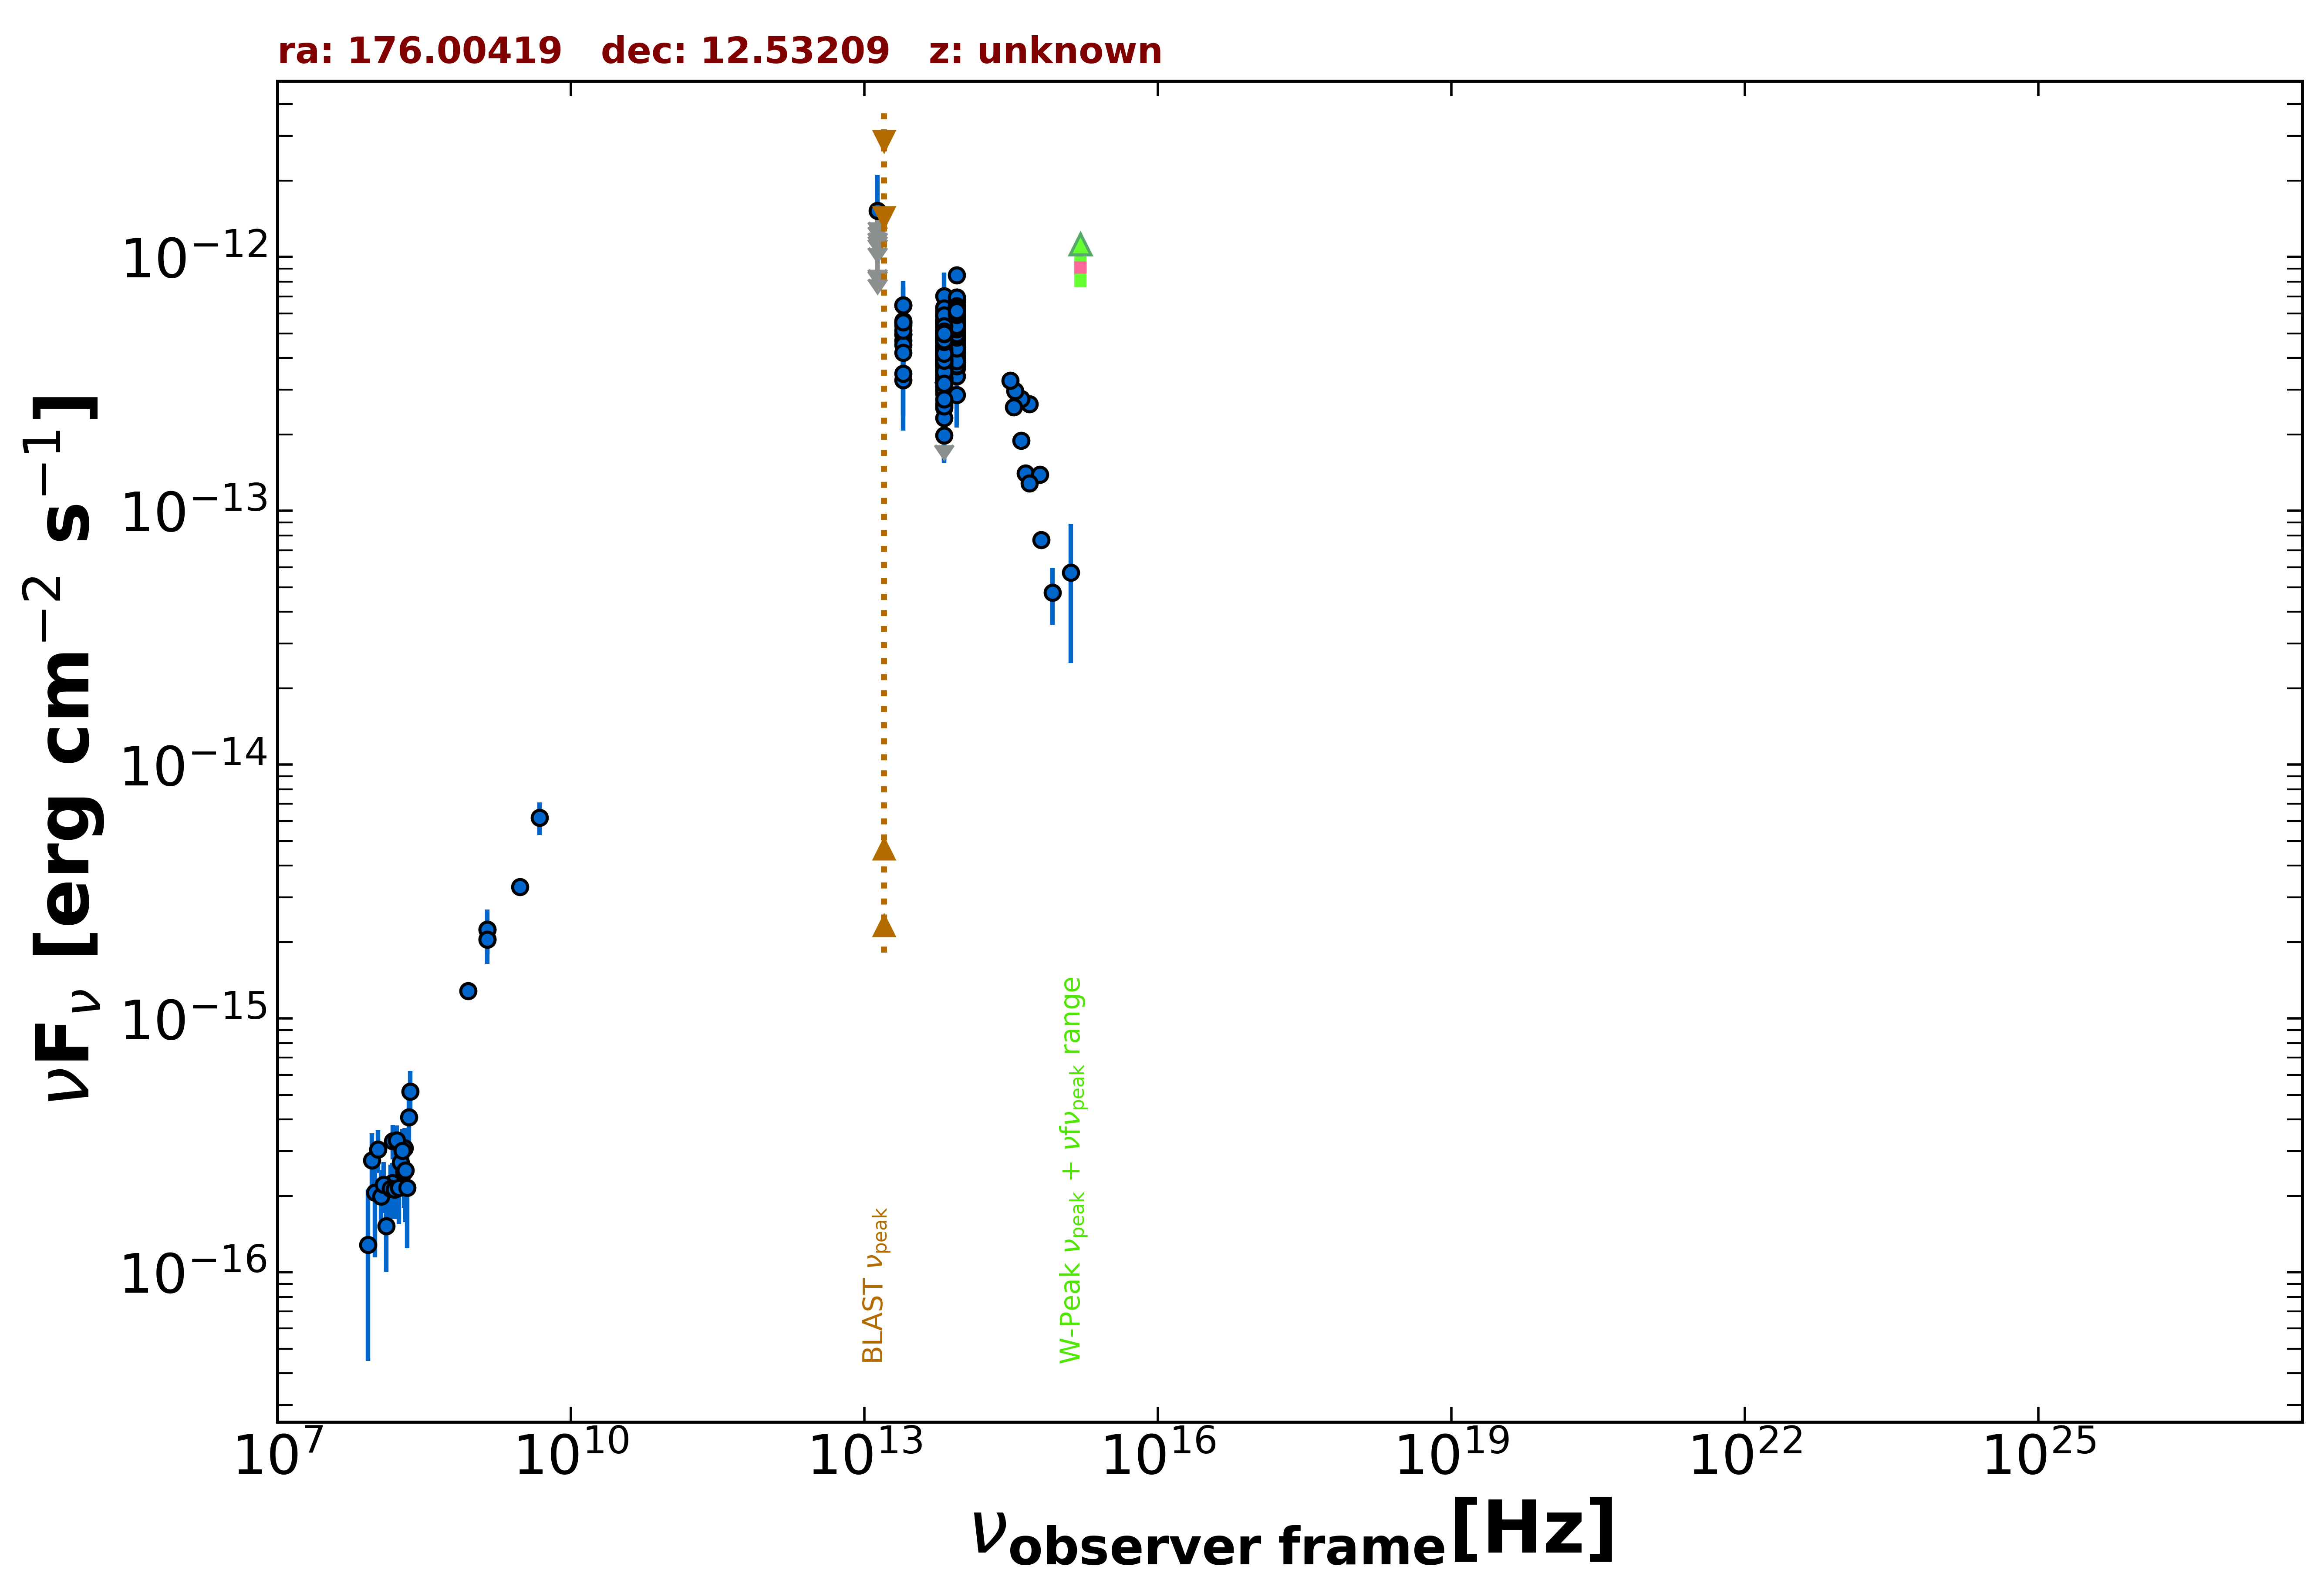

Values plotted in this chart, from the file beside it:
freq., flux, err_flux, MJD_start, MJD_end, flag, catalog, reference
1.400e+09, 2.050e-15, 2.000e-18, 55000, 55000, , FIRST, White et al. 1997  ApJ  475 479
1.400e+09, 2.244e-15, 6.700e-17, 55000, 55000, , NVSS, Condon et al. 1998  AJ  115  1693
8.870e+08, 1.283e-15, 9.450e-17, 55000, 55000, , RACS, Hale et al. 2021  PASA  38  e058
3.000e+09, 3.294e-15, 1.300e-17, 55000, 55000, , VLASSQL, Gordon et al. 2021  ApJS  255  30
1.500e+08, 2.227e-16, 2.295e-17, 55000, 55000, , TGSS150, Intema et al. 2017  A&A  598  A781
4.800e+09, 6.192e-15, 9.120e-16, 55000, 55000, , GB87, Gregory et al. 1992  VizieR  VIII/14/j20…
8.817e+13, 5.061e-13, 2.950e-15, 55000, 55000, , UNWISE, Schlafly et al. 2019  ApJS  240  30
6.517e+13, 4.220e-13, 4.150e-15, 55000, 55000, , UNWISE, Schlafly et al. 2019  ApJS  240  30
8.817e+13, 5.868e-13, 1.515e-14, 55000, 55000, , WISE, Wright et al. 2010  AJ  140  1868
6.517e+13, 5.127e-13, 1.460e-14, 55000, 55000, , WISE, Wright et al. 2010  AJ  140  1868
2.498e+13, 4.947e-13, 4.150e-14, 55000, 55000, , WISE, Wright et al. 2010  AJ  140  1868
1.363e+13, 6.025e-13, 1.537e-13, 55000, 55000, , WISE, Wright et al. 2010  AJ  140  1868
8.817e+13, 4.967e-13, 3.250e-14, 57370, 57370, , NEOWISE, Mainzer et al. 2014  ApJ  792  30
6.517e+13, 3.864e-13, 3.995e-14, 57370, 57370, , NEOWISE, Mainzer et al. 2014  ApJ  792  30
8.817e+13, 3.941e-13, 2.655e-14, 57370, 57370, , NEOWISE, Mainzer et al. 2014  ApJ  792  30
6.517e+13, 4.502e-13, 4.025e-14, 57370, 57370, , NEOWISE, Mainzer et al. 2014  ApJ  792  30
8.817e+13, 4.907e-13, 2.760e-14, 57371, 57371, , NEOWISE, Mainzer et al. 2014  ApJ  792  30
6.517e+13, 4.206e-13, 4.075e-14, 57371, 57371, , NEOWISE, Mainzer et al. 2014  ApJ  792  30
8.817e+13, 5.341e-13, 2.955e-14, 57370, 57370, , NEOWISE, Mainzer et al. 2014  ApJ  792  30
6.517e+13, 3.356e-13, 5.025e-14, 57370, 57370, , NEOWISE, Mainzer et al. 2014  ApJ  792  30
8.817e+13, 5.068e-13, 2.990e-14, 57370, 57370, , NEOWISE, Mainzer et al. 2014  ApJ  792  30
6.517e+13, 3.444e-13, 6.410e-14, 57370, 57370, , NEOWISE, Mainzer et al. 2014  ApJ  792  30
8.817e+13, 5.297e-13, 3.075e-14, 57370, 57370, , NEOWISE, Mainzer et al. 2014  ApJ  792  30
6.517e+13, 3.537e-13, 3.915e-14, 57370, 57370, , NEOWISE, Mainzer et al. 2014  ApJ  792  30
8.817e+13, 5.068e-13, 3.410e-14, 57371, 57371, , NEOWISE, Mainzer et al. 2014  ApJ  792  30
6.517e+13, 3.444e-13, 3.875e-14, 57371, 57371, , NEOWISE, Mainzer et al. 2014  ApJ  792  30
8.817e+13, 5.341e-13, 4.235e-14, 57370, 57370, , NEOWISE, Mainzer et al. 2014  ApJ  792  30
6.517e+13, 2.634e-13, 5.425e-14, 57370, 57370, , NEOWISE, Mainzer et al. 2014  ApJ  792  30
8.817e+13, 4.880e-13, 3.015e-14, 57370, 57370, , NEOWISE, Mainzer et al. 2014  ApJ  792  30
6.517e+13, 3.397e-13, 4.015e-14, 57370, 57370, , NEOWISE, Mainzer et al. 2014  ApJ  792  30
8.817e+13, 4.580e-13, 2.910e-14, 57370, 57370, , NEOWISE, Mainzer et al. 2014  ApJ  792  30
6.517e+13, 3.766e-13, 4.520e-14, 57370, 57370, , NEOWISE, Mainzer et al. 2014  ApJ  792  30
8.817e+13, 5.401e-13, 3.780e-14, 57371, 57371, , NEOWISE, Mainzer et al. 2014  ApJ  792  30
8.817e+13, 4.858e-13, 3.495e-14, 58466, 58466, , NEOWISE, Mainzer et al. 2014  ApJ  792  30
6.517e+13, 3.268e-13, 5.045e-14, 58466, 58466, , NEOWISE, Mainzer et al. 2014  ApJ  792  30
8.817e+13, 4.386e-13, 3.075e-14, 58466, 58466, , NEOWISE, Mainzer et al. 2014  ApJ  792  30
6.517e+13, 4.474e-13, 7.240e-14, 58466, 58466, , NEOWISE, Mainzer et al. 2014  ApJ  792  30
8.817e+13, 5.120e-13, 3.495e-14, 58466, 58466, , NEOWISE, Mainzer et al. 2014  ApJ  792  30
6.517e+13, 4.684e-13, 5.495e-14, 58466, 58466, , NEOWISE, Mainzer et al. 2014  ApJ  792  30
8.817e+13, 4.840e-13, 3.260e-14, 58465, 58465, , NEOWISE, Mainzer et al. 2014  ApJ  792  30
6.517e+13, 3.403e-13, 4.495e-14, 58465, 58465, , NEOWISE, Mainzer et al. 2014  ApJ  792  30
8.817e+13, 4.525e-13, 2.835e-14, 58466, 58466, , NEOWISE, Mainzer et al. 2014  ApJ  792  30
6.517e+13, 4.229e-13, 4.330e-14, 58466, 58466, , NEOWISE, Mainzer et al. 2014  ApJ  792  30
8.817e+13, 3.645e-13, 3.905e-14, 58466, 58466, , NEOWISE, Mainzer et al. 2014  ApJ  792  30
6.517e+13, 4.433e-13, 4.540e-14, 58466, 58466, , NEOWISE, Mainzer et al. 2014  ApJ  792  30
8.817e+13, 5.436e-13, 3.155e-14, 58466, 58466, , NEOWISE, Mainzer et al. 2014  ApJ  792  30
6.517e+13, 3.005e-13, 4.055e-14, 58466, 58466, , NEOWISE, Mainzer et al. 2014  ApJ  792  30
8.817e+13, 5.441e-13, 3.010e-14, 58466, 58466, , NEOWISE, Mainzer et al. 2014  ApJ  792  30
6.517e+13, 3.304e-13, 4.120e-14, 58466, 58466, , NEOWISE, Mainzer et al. 2014  ApJ  792  30
8.817e+13, 4.559e-13, 3.275e-14, 58465, 58465, , NEOWISE, Mainzer et al. 2014  ApJ  792  30
6.517e+13, 4.144e-13, 4.860e-14, 58465, 58465, , NEOWISE, Mainzer et al. 2014  ApJ  792  30
8.817e+13, 4.831e-13, 2.985e-14, 58465, 58465, , NEOWISE, Mainzer et al. 2014  ApJ  792  30
6.517e+13, 4.860e-13, 4.665e-14, 58465, 58465, , NEOWISE, Mainzer et al. 2014  ApJ  792  30
8.817e+13, 5.278e-13, 2.870e-14, 57008, 57008, , NEOWISE, Mainzer et al. 2014  ApJ  792  30
6.517e+13, 2.135e-13, 0.000e+00, 57008, 57008, UL, NEOWISE, Mainzer et al. 2014  ApJ  792  30
8.817e+13, 4.610e-13, 2.845e-14, 57008, 57008, , NEOWISE, Mainzer et al. 2014  ApJ  792  30
6.517e+13, 3.896e-13, 4.210e-14, 57008, 57008, , NEOWISE, Mainzer et al. 2014  ApJ  792  30
8.817e+13, 4.322e-13, 3.025e-14, 57008, 57008, , NEOWISE, Mainzer et al. 2014  ApJ  792  30
6.517e+13, 3.857e-13, 4.490e-14, 57008, 57008, , NEOWISE, Mainzer et al. 2014  ApJ  792  30
8.817e+13, 5.496e-13, 3.345e-14, 57008, 57008, , NEOWISE, Mainzer et al. 2014  ApJ  792  30
... 532 more rows
